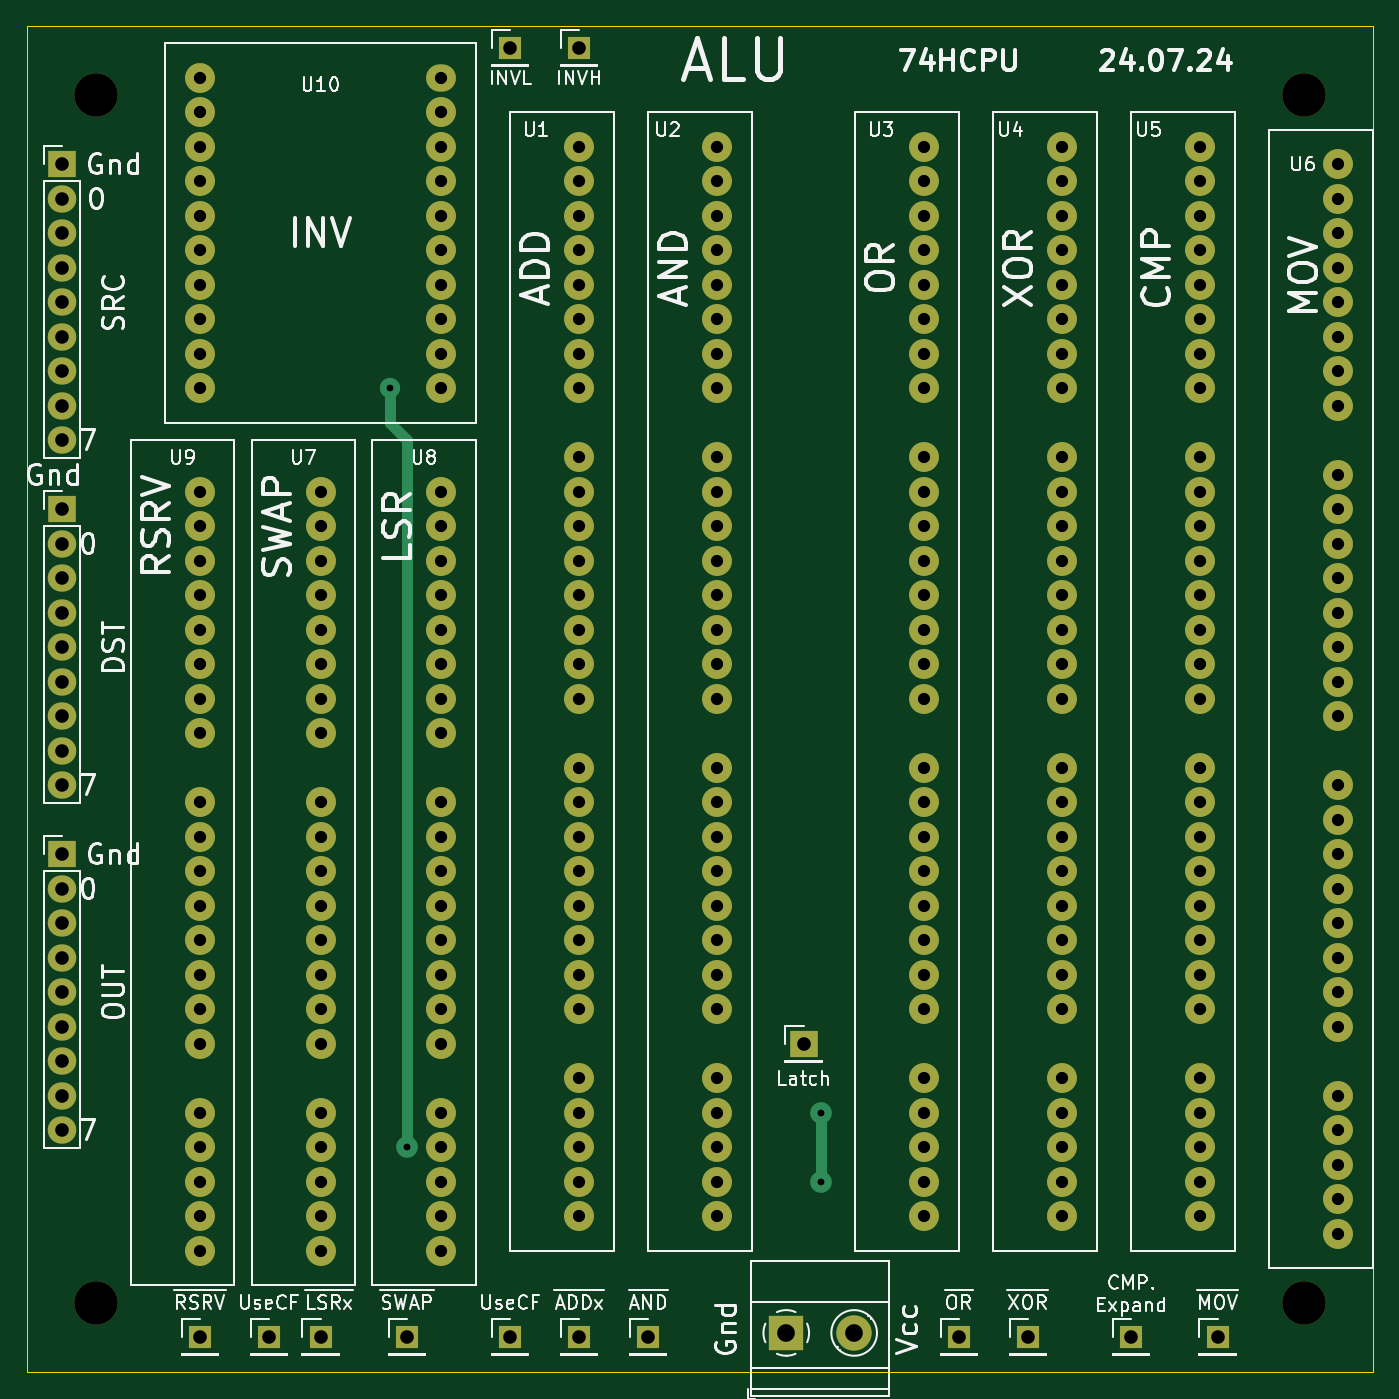
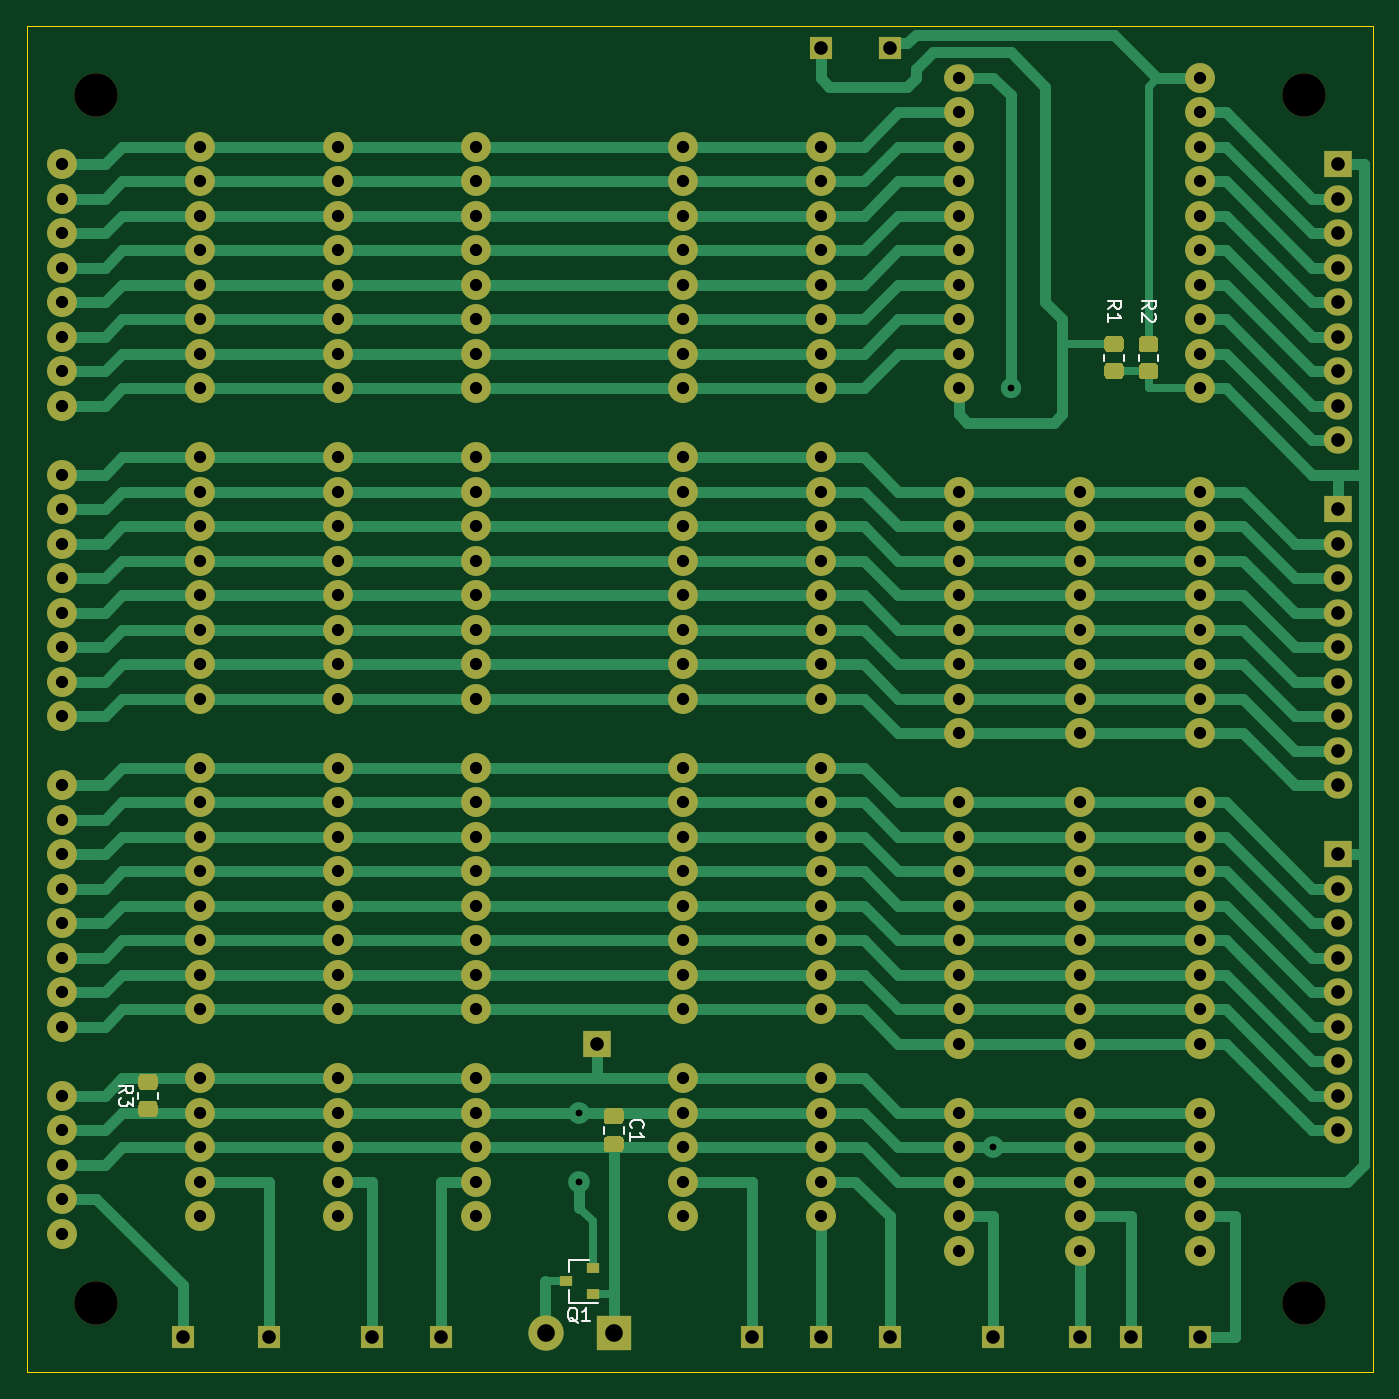
Circuit board: 8 layer files. Board 99.1 x 99.1 mm.
- bottom_copper: ALU-B_Cu.gbr (37125 bytes)
- bottom_mask: ALU-B_Mask.gbr (11506 bytes)
- bottom_silk: ALU-B_SilkS.gbr (4240 bytes)
- outline: ALU-Edge_Cuts.gbr (684 bytes)
- top_copper: ALU-F_Cu.gbr (19741 bytes)
- top_mask: ALU-F_Mask.gbr (8663 bytes)
- top_silk: ALU-F_SilkS.gbr (50904 bytes)
- drill: ALU.drl (4324 bytes)

=== bottom_copper: ALU-B_Cu.gbr (37125 bytes, source omitted) ===
=== bottom_mask: ALU-B_Mask.gbr (11506 bytes, source omitted) ===
=== bottom_silk: ALU-B_SilkS.gbr ===
%TF.GenerationSoftware,KiCad,Pcbnew,(5.1.8)-1*%
%TF.CreationDate,2024-07-24T23:50:51+03:00*%
%TF.ProjectId,ALU,414c552e-6b69-4636-9164-5f7063625858,rev?*%
%TF.SameCoordinates,Original*%
%TF.FileFunction,Legend,Bot*%
%TF.FilePolarity,Positive*%
%FSLAX46Y46*%
G04 Gerber Fmt 4.6, Leading zero omitted, Abs format (unit mm)*
G04 Created by KiCad (PCBNEW (5.1.8)-1) date 2024-07-24 23:50:51*
%MOMM*%
%LPD*%
G01*
G04 APERTURE LIST*
%ADD10C,0.120000*%
%ADD11C,0.150000*%
G04 APERTURE END LIST*
D10*
%TO.C,R3*%
X103605000Y-92937064D02*
X103605000Y-92482936D01*
X102135000Y-92937064D02*
X102135000Y-92482936D01*
%TO.C,R2*%
X29945000Y-38142936D02*
X29945000Y-38597064D01*
X28475000Y-38142936D02*
X28475000Y-38597064D01*
%TO.C,R1*%
X32485000Y-38142936D02*
X32485000Y-38597064D01*
X31015000Y-38142936D02*
X31015000Y-38597064D01*
%TO.C,Q1*%
X71880000Y-104782500D02*
X70420000Y-104782500D01*
X71880000Y-107942500D02*
X69720000Y-107942500D01*
X71880000Y-107942500D02*
X71880000Y-107012500D01*
X71880000Y-104782500D02*
X71880000Y-105712500D01*
%TO.C,C1*%
X69315000Y-94988748D02*
X69315000Y-95511252D01*
X67845000Y-94988748D02*
X67845000Y-95511252D01*
%TO.C,R3*%
D11*
X104972380Y-92543333D02*
X104496190Y-92210000D01*
X104972380Y-91971904D02*
X103972380Y-91971904D01*
X103972380Y-92352857D01*
X104020000Y-92448095D01*
X104067619Y-92495714D01*
X104162857Y-92543333D01*
X104305714Y-92543333D01*
X104400952Y-92495714D01*
X104448571Y-92448095D01*
X104496190Y-92352857D01*
X104496190Y-91971904D01*
X103972380Y-92876666D02*
X103972380Y-93495714D01*
X104353333Y-93162380D01*
X104353333Y-93305238D01*
X104400952Y-93400476D01*
X104448571Y-93448095D01*
X104543809Y-93495714D01*
X104781904Y-93495714D01*
X104877142Y-93448095D01*
X104924761Y-93400476D01*
X104972380Y-93305238D01*
X104972380Y-93019523D01*
X104924761Y-92924285D01*
X104877142Y-92876666D01*
%TO.C,R2*%
X29662380Y-34758333D02*
X29186190Y-34425000D01*
X29662380Y-34186904D02*
X28662380Y-34186904D01*
X28662380Y-34567857D01*
X28710000Y-34663095D01*
X28757619Y-34710714D01*
X28852857Y-34758333D01*
X28995714Y-34758333D01*
X29090952Y-34710714D01*
X29138571Y-34663095D01*
X29186190Y-34567857D01*
X29186190Y-34186904D01*
X28757619Y-35139285D02*
X28710000Y-35186904D01*
X28662380Y-35282142D01*
X28662380Y-35520238D01*
X28710000Y-35615476D01*
X28757619Y-35663095D01*
X28852857Y-35710714D01*
X28948095Y-35710714D01*
X29090952Y-35663095D01*
X29662380Y-35091666D01*
X29662380Y-35710714D01*
%TO.C,R1*%
X32202380Y-34758333D02*
X31726190Y-34425000D01*
X32202380Y-34186904D02*
X31202380Y-34186904D01*
X31202380Y-34567857D01*
X31250000Y-34663095D01*
X31297619Y-34710714D01*
X31392857Y-34758333D01*
X31535714Y-34758333D01*
X31630952Y-34710714D01*
X31678571Y-34663095D01*
X31726190Y-34567857D01*
X31726190Y-34186904D01*
X32202380Y-35710714D02*
X32202380Y-35139285D01*
X32202380Y-35425000D02*
X31202380Y-35425000D01*
X31345238Y-35329761D01*
X31440476Y-35234523D01*
X31488095Y-35139285D01*
%TO.C,Q1*%
X71215238Y-109410119D02*
X71310476Y-109362500D01*
X71405714Y-109267261D01*
X71548571Y-109124404D01*
X71643809Y-109076785D01*
X71739047Y-109076785D01*
X71691428Y-109314880D02*
X71786666Y-109267261D01*
X71881904Y-109172023D01*
X71929523Y-108981547D01*
X71929523Y-108648214D01*
X71881904Y-108457738D01*
X71786666Y-108362500D01*
X71691428Y-108314880D01*
X71500952Y-108314880D01*
X71405714Y-108362500D01*
X71310476Y-108457738D01*
X71262857Y-108648214D01*
X71262857Y-108981547D01*
X71310476Y-109172023D01*
X71405714Y-109267261D01*
X71500952Y-109314880D01*
X71691428Y-109314880D01*
X70310476Y-109314880D02*
X70881904Y-109314880D01*
X70596190Y-109314880D02*
X70596190Y-108314880D01*
X70691428Y-108457738D01*
X70786666Y-108552976D01*
X70881904Y-108600595D01*
%TO.C,C1*%
X67257142Y-95083333D02*
X67304761Y-95035714D01*
X67352380Y-94892857D01*
X67352380Y-94797619D01*
X67304761Y-94654761D01*
X67209523Y-94559523D01*
X67114285Y-94511904D01*
X66923809Y-94464285D01*
X66780952Y-94464285D01*
X66590476Y-94511904D01*
X66495238Y-94559523D01*
X66400000Y-94654761D01*
X66352380Y-94797619D01*
X66352380Y-94892857D01*
X66400000Y-95035714D01*
X66447619Y-95083333D01*
X67352380Y-96035714D02*
X67352380Y-95464285D01*
X67352380Y-95750000D02*
X66352380Y-95750000D01*
X66495238Y-95654761D01*
X66590476Y-95559523D01*
X66638095Y-95464285D01*
%TD*%
M02*

=== outline: ALU-Edge_Cuts.gbr ===
%TF.GenerationSoftware,KiCad,Pcbnew,(5.1.8)-1*%
%TF.CreationDate,2024-07-24T23:50:51+03:00*%
%TF.ProjectId,ALU,414c552e-6b69-4636-9164-5f7063625858,rev?*%
%TF.SameCoordinates,Original*%
%TF.FileFunction,Profile,NP*%
%FSLAX46Y46*%
G04 Gerber Fmt 4.6, Leading zero omitted, Abs format (unit mm)*
G04 Created by KiCad (PCBNEW (5.1.8)-1) date 2024-07-24 23:50:51*
%MOMM*%
%LPD*%
G01*
G04 APERTURE LIST*
%TA.AperFunction,Profile*%
%ADD10C,0.050000*%
%TD*%
G04 APERTURE END LIST*
D10*
X12700000Y-113030000D02*
X12700000Y-13970000D01*
X111760000Y-113030000D02*
X12700000Y-113030000D01*
X111760000Y-13970000D02*
X111760000Y-113030000D01*
X12700000Y-13970000D02*
X111760000Y-13970000D01*
M02*

=== top_copper: ALU-F_Cu.gbr (19741 bytes, source omitted) ===
=== top_mask: ALU-F_Mask.gbr (8663 bytes, source omitted) ===
=== top_silk: ALU-F_SilkS.gbr (50904 bytes, source omitted) ===
=== drill: ALU.drl ===
M48
METRIC
T1C0.500
T2C0.900
T3C1.000
T4C1.300
T5C3.200
%
G90
G05
T1
X39.37Y-40.64
X40.64Y-96.52
X71.12Y-93.98
X71.12Y-99.06
T2
X53.34Y-22.86
X53.34Y-25.4
X53.34Y-27.94
X53.34Y-30.48
X53.34Y-33.02
X53.34Y-35.56
X53.34Y-38.1
X53.34Y-40.64
X53.34Y-45.72
X53.34Y-48.26
X53.34Y-50.8
X53.34Y-53.34
X53.34Y-55.88
X53.34Y-58.42
X53.34Y-60.96
X53.34Y-63.5
X53.34Y-68.58
X53.34Y-71.12
X53.34Y-73.66
X53.34Y-76.2
X53.34Y-78.74
X53.34Y-81.28
X53.34Y-83.82
X53.34Y-86.36
X53.34Y-91.44
X53.34Y-93.98
X53.34Y-96.52
X53.34Y-99.06
X53.34Y-101.6
X25.4Y-48.26
X25.4Y-50.8
X25.4Y-53.34
X25.4Y-55.88
X25.4Y-58.42
X25.4Y-60.96
X25.4Y-63.5
X25.4Y-66.04
X25.4Y-71.12
X25.4Y-73.66
X25.4Y-76.2
X25.4Y-78.74
X25.4Y-81.28
X25.4Y-83.82
X25.4Y-86.36
X25.4Y-88.9
X25.4Y-93.98
X25.4Y-96.52
X25.4Y-99.06
X25.4Y-101.6
X25.4Y-104.14
X78.74Y-22.86
X78.74Y-25.4
X78.74Y-27.94
X78.74Y-30.48
X78.74Y-33.02
X78.74Y-35.56
X78.74Y-38.1
X78.74Y-40.64
X78.74Y-45.72
X78.74Y-48.26
X78.74Y-50.8
X78.74Y-53.34
X78.74Y-55.88
X78.74Y-58.42
X78.74Y-60.96
X78.74Y-63.5
X78.74Y-68.58
X78.74Y-71.12
X78.74Y-73.66
X78.74Y-76.2
X78.74Y-78.74
X78.74Y-81.28
X78.74Y-83.82
X78.74Y-86.36
X78.74Y-91.44
X78.74Y-93.98
X78.74Y-96.52
X78.74Y-99.06
X78.74Y-101.6
X63.5Y-22.86
X63.5Y-25.4
X63.5Y-27.94
X63.5Y-30.48
X63.5Y-33.02
X63.5Y-35.56
X63.5Y-38.1
X63.5Y-40.64
X63.5Y-45.72
X63.5Y-48.26
X63.5Y-50.8
X63.5Y-53.34
X63.5Y-55.88
X63.5Y-58.42
X63.5Y-60.96
X63.5Y-63.5
X63.5Y-68.58
X63.5Y-71.12
X63.5Y-73.66
X63.5Y-76.2
X63.5Y-78.74
X63.5Y-81.28
X63.5Y-83.82
X63.5Y-86.36
X63.5Y-91.44
X63.5Y-93.98
X63.5Y-96.52
X63.5Y-99.06
X63.5Y-101.6
X109.22Y-24.13
X109.22Y-26.67
X109.22Y-29.21
X109.22Y-31.75
X109.22Y-34.29
X109.22Y-36.83
X109.22Y-39.37
X109.22Y-41.91
X109.22Y-46.99
X109.22Y-49.53
X109.22Y-52.07
X109.22Y-54.61
X109.22Y-57.15
X109.22Y-59.69
X109.22Y-62.23
X109.22Y-64.77
X109.22Y-69.85
X109.22Y-72.39
X109.22Y-74.93
X109.22Y-77.47
X109.22Y-80.01
X109.22Y-82.55
X109.22Y-85.09
X109.22Y-87.63
X109.22Y-92.71
X109.22Y-95.25
X109.22Y-97.79
X109.22Y-100.33
X109.22Y-102.87
X25.4Y-17.78
X25.4Y-20.32
X25.4Y-22.86
X25.4Y-25.4
X25.4Y-27.94
X25.4Y-30.48
X25.4Y-33.02
X25.4Y-35.56
X25.4Y-38.1
X25.4Y-40.64
X43.18Y-17.78
X43.18Y-20.32
X43.18Y-22.86
X43.18Y-25.4
X43.18Y-27.94
X43.18Y-30.48
X43.18Y-33.02
X43.18Y-35.56
X43.18Y-38.1
X43.18Y-40.64
X34.29Y-48.26
X34.29Y-50.8
X34.29Y-53.34
X34.29Y-55.88
X34.29Y-58.42
X34.29Y-60.96
X34.29Y-63.5
X34.29Y-66.04
X34.29Y-71.12
X34.29Y-73.66
X34.29Y-76.2
X34.29Y-78.74
X34.29Y-81.28
X34.29Y-83.82
X34.29Y-86.36
X34.29Y-88.9
X34.29Y-93.98
X34.29Y-96.52
X34.29Y-99.06
X34.29Y-101.6
X34.29Y-104.14
X99.06Y-22.86
X99.06Y-25.4
X99.06Y-27.94
X99.06Y-30.48
X99.06Y-33.02
X99.06Y-35.56
X99.06Y-38.1
X99.06Y-40.64
X99.06Y-45.72
X99.06Y-48.26
X99.06Y-50.8
X99.06Y-53.34
X99.06Y-55.88
X99.06Y-58.42
X99.06Y-60.96
X99.06Y-63.5
X99.06Y-68.58
X99.06Y-71.12
X99.06Y-73.66
X99.06Y-76.2
X99.06Y-78.74
X99.06Y-81.28
X99.06Y-83.82
X99.06Y-86.36
X99.06Y-91.44
X99.06Y-93.98
X99.06Y-96.52
X99.06Y-99.06
X99.06Y-101.6
X43.18Y-48.26
X43.18Y-50.8
X43.18Y-53.34
X43.18Y-55.88
X43.18Y-58.42
X43.18Y-60.96
X43.18Y-63.5
X43.18Y-66.04
X43.18Y-71.12
X43.18Y-73.66
X43.18Y-76.2
X43.18Y-78.74
X43.18Y-81.28
X43.18Y-83.82
X43.18Y-86.36
X43.18Y-88.9
X43.18Y-93.98
X43.18Y-96.52
X43.18Y-99.06
X43.18Y-101.6
X43.18Y-104.14
X88.9Y-22.86
X88.9Y-25.4
X88.9Y-27.94
X88.9Y-30.48
X88.9Y-33.02
X88.9Y-35.56
X88.9Y-38.1
X88.9Y-40.64
X88.9Y-45.72
X88.9Y-48.26
X88.9Y-50.8
X88.9Y-53.34
X88.9Y-55.88
X88.9Y-58.42
X88.9Y-60.96
X88.9Y-63.5
X88.9Y-68.58
X88.9Y-71.12
X88.9Y-73.66
X88.9Y-76.2
X88.9Y-78.74
X88.9Y-81.28
X88.9Y-83.82
X88.9Y-86.36
X88.9Y-91.44
X88.9Y-93.98
X88.9Y-96.52
X88.9Y-99.06
X88.9Y-101.6
T3
X53.34Y-110.49
X100.33Y-110.49
X25.4Y-110.49
X48.26Y-110.49
X40.64Y-110.49
X15.24Y-24.13
X15.24Y-26.67
X15.24Y-29.21
X15.24Y-31.75
X15.24Y-34.29
X15.24Y-36.83
X15.24Y-39.37
X15.24Y-41.91
X15.24Y-44.45
X58.42Y-110.49
X53.34Y-15.557
X15.24Y-74.93
X15.24Y-77.47
X15.24Y-80.01
X15.24Y-82.55
X15.24Y-85.09
X15.24Y-87.63
X15.24Y-90.17
X15.24Y-92.71
X15.24Y-95.25
X30.48Y-110.49
X93.98Y-110.49
X34.29Y-110.49
X81.28Y-110.49
X69.85Y-88.9
X86.36Y-110.49
X48.26Y-15.557
X15.24Y-49.53
X15.24Y-52.07
X15.24Y-54.61
X15.24Y-57.15
X15.24Y-59.69
X15.24Y-62.23
X15.24Y-64.77
X15.24Y-67.31
X15.24Y-69.85
T4
X68.58Y-110.172
X73.58Y-110.172
T5
X106.68Y-107.95
X17.78Y-19.05
X17.78Y-107.95
X106.68Y-19.05
T0
M30
